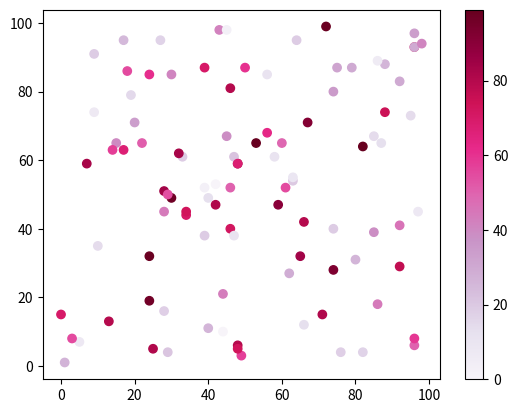

This figure's Python source:
# import matplotlib
# print(matplotlib.__version__)

# import matplotlib.pyplot as plt
# import numpy as np

# a = np.array([0, 6])
# b = np.array([0, 250])

# plt.plot(a, b)
# plt.show

# import matplotlib.pyplot as plt
# import numpy as np

# a = np.array([3, 8, 1, 10, 5, 7])

# plt.plot(a)
# plt.show()

# a = np.array([1, 2, 6, 8])
# b = np.array([3, 8, 1, 10])

# plt.plot(a, b, 'o')
# plt.plot(a, b)
# plt.show()

# import matplotlib.pyplot as plt
# import numpy as np

# x1 = np.array([0, 1, 2, 3])
# y1 = np.array([3, 8, 1, 10])
# x2 = np.array([0, 1, 2, 3])
# y2 = np.array([6, 2, 7, 11])

# plt.plot(x1, y1, x2, y2)
# plt.show()

# import numpy as np
# import matplotlib.pyplot as plt

# a = np.array([80, 85, 90, 95, 100, 105, 110, 115, 120, 125])
# b = np.array([240, 250, 260, 270, 280, 290, 300, 310, 320, 330])

# c = {'family': 'serif', 'color': 'blue', 'size': 20}
# d = {'family': 'serif', 'color': 'darkred', 'size': 15}


# plt.title("Sports Watch Data", fontdict=c, loc='left')
# plt.xlabel("Average Pulse", fontdict=d)
# plt.ylabel("Calorie Burnage", fontdict=d)

# plt.plot(a, b)
# plt.grid(color='green', linestyle='--', linewidth=0.5)
# plt.show()

# import matplotlib.pyplot as plt
# import numpy as np

# a = np.array([0, 1, 2, 3])
# b = np.array([3, 8, 1, 10])

# plt.subplot(1, 2, 1)
# plt.plot(a, b)
# plt.title('SALES')

# a = np.array([0, 1, 2, 3])
# b = np.array([10, 20, 30, 40])

# plt.subplot(1, 2, 2)
# plt.plot(a, b)
# plt.title('INCOME')

# plt.suptitle=('MY SHOP')
# plt.show()

import matplotlib.pyplot as plt
import numpy as np

a = np.random.randint(100, size=(100))
b = np.random.randint(100, size=(100))
c = np.random.randint(100, size=(100))
plt.scatter(a, b, c=c, cmap='PuRd')

plt.colorbar()
plt.show()